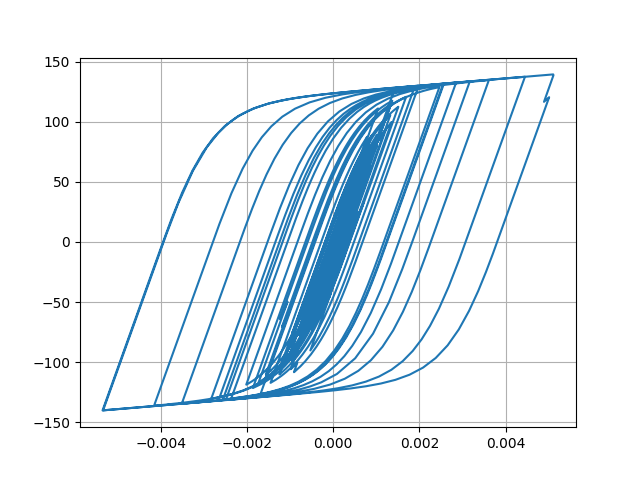

Values plotted in this chart, from the file beside it:
Desplacment, Force
0.0, 0.0
4.506310437999627e-06, 0.4506
1.4395085620305708e-05, 1.439
2.3217141024875776e-05, 2.321
2.6829380220685872e-05, 2.683
2.475129407913294e-05, 2.475
1.973355595991665e-05, 1.973
1.600451980483161e-05, 1.6
1.6517263252883493e-05, 1.651
2.195229777763655e-05, 2.195
3.089393500861533e-05, 3.089
4.054347828508952e-05, 4.053
4.800160726845602e-05, 4.798
5.186562652760733e-05, 5.184
5.3139532745620744e-05, 5.311
5.353552834680369e-05, 5.35
5.4121404087778306e-05, 5.409
5.5113584720276415e-05, 5.508
5.63585143276217e-05, 5.632
5.748265627011332e-05, 5.744
5.7425230266746344e-05, 5.738
5.603219131569984e-05, 5.599
5.4030176536710715e-05, 5.399
5.22337770940115e-05, 5.219
5.039512146853262e-05, 5.035
4.802218847347828e-05, 4.798
4.593598069773892e-05, 4.59
4.4685726457132287e-05, 4.465
4.44909095672056e-05, 4.445
4.427183016551819e-05, 4.423
4.150911221050764e-05, 4.147
3.437032245007532e-05, 3.433
2.3354897822114143e-05, 2.331
1.028496882199997e-05, 1.024
-3.289643207888822e-06, -0.333
-1.6221932648279504e-05, -1.626
-2.887417444360956e-05, -2.891
-4.142271107613753e-05, -4.145
-5.326155778615803e-05, -5.327
-6.368916405655151e-05, -6.368
-7.202458457400003e-05, -7.199
-7.922771825975496e-05, -7.917
-8.753073347943741e-05, -8.744
-9.873263034773129e-05, -9.858
-0.0001109, -11.07
-0.0001216, -12.13
-0.0001298, -12.94
-0.0001366, -13.61
-0.000147, -14.64
-0.0001637, -16.28
-0.000184, -18.28
-0.0002018, -20.03
-0.0002102, -20.84
-0.0002065, -20.47
-0.0001955, -19.37
-0.0001849, -18.31
-0.0001811, -17.93
-0.0001864, -18.46
-0.0001996, -19.75
-0.0002158, -21.32
... 2,941 more rows
